Run: headless pygame with SDL's dummy video driver; simulated clock (each Clock.tick advances the game by its frame time, no real sleeping); random seed 0; keys injected as events and as key.get_pressed() state; no mouse input.
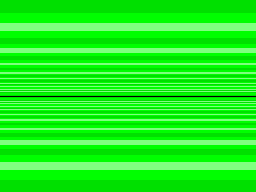
Frame 1 of 4 · flips 1–60 · no input
Frame 2 of 4 · flips 61–180 · tapped SPACE, RETURN · held RIGHT (→), D · screen unchanged from frame 1, image omitted
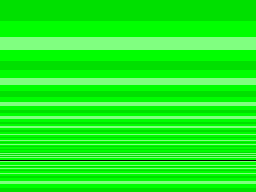
Frame 3 of 4 · flips 181–300 · held DOWN (↓), S
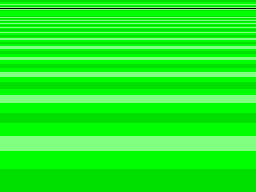
Frame 4 of 4 · flips 301–420 · held LEFT (←), A, UP (↑), W

The pygame program that drew these frames:

import pygame
import sys

pygame.init()

# 画面サイズを取得（全画面にするなら display.Info を使う）
screen_width, screen_height = 256, 192
screen = pygame.display.set_mode((screen_width, screen_height))
pygame.display.set_caption("Stripe with Perspective")

# 色
colors = [(0, 224, 0), (0, 255, 0), (128, 255, 128),(0, 255, 0)]  # 白とグレー

def draw_stripe(horizon_y, scroll_z):
    # 画面全体をセル単位で走査
    for y in range(0, screen_height):
        # 地平線そのものはゼロ除算になるので描画しない
        if y == horizon_y: continue
        if y < horizon_y:
            # 地平線より上側
            # distance_from_horizon は地平線からの距離
            # horizon_distance は遠近計算の基準距離
            t = (horizon_y-8)/(192-8-8)
            k = 8*(1-t)+24*t
            horizon_distance = horizon_y + k
            distance_from_horizon = horizon_distance - y
        else:
            # 地平線より下側
            # 同じ計算式が使えるように上下反転して扱う
            t = (horizon_y-8)/(192-8-8)
            k = 24*(1-t)+8*t
            horizon_distance = (screen_height - horizon_y + k)
            distance_from_horizon = horizon_distance - (screen_height - y)
        # 画面上のY座標から地面上の奥行き座標 ground_z を逆算
        # 地平線に近いほど遠方になる
        ground_z = 8 * horizon_distance / distance_from_horizon
        # ground_z から奥行き方向の色を求める
        color = int(ground_z + scroll_z) & 3
        # １ライン分のストライプを描画
        pygame.draw.rect(screen,colors[color],(0, y, screen_width, 1))
#    sys.exit(0)
# メインループ
clock = pygame.time.Clock()
z = 0
y = 192/2

while True:
    for event in pygame.event.get():
        if event.type == pygame.QUIT:
            pygame.quit()
            sys.exit()
    keys=pygame.key.get_pressed()
    if keys[pygame.K_UP]: y -= 8
    if keys[pygame.K_DOWN]: y += 8
    if keys[pygame.K_z]: z += 1
    y = max(8, min(192-32, y))
    z = z & 7
    screen.fill((0, 0, 0))
    draw_stripe(y,z)
    pygame.display.flip()
    clock.tick(15)
